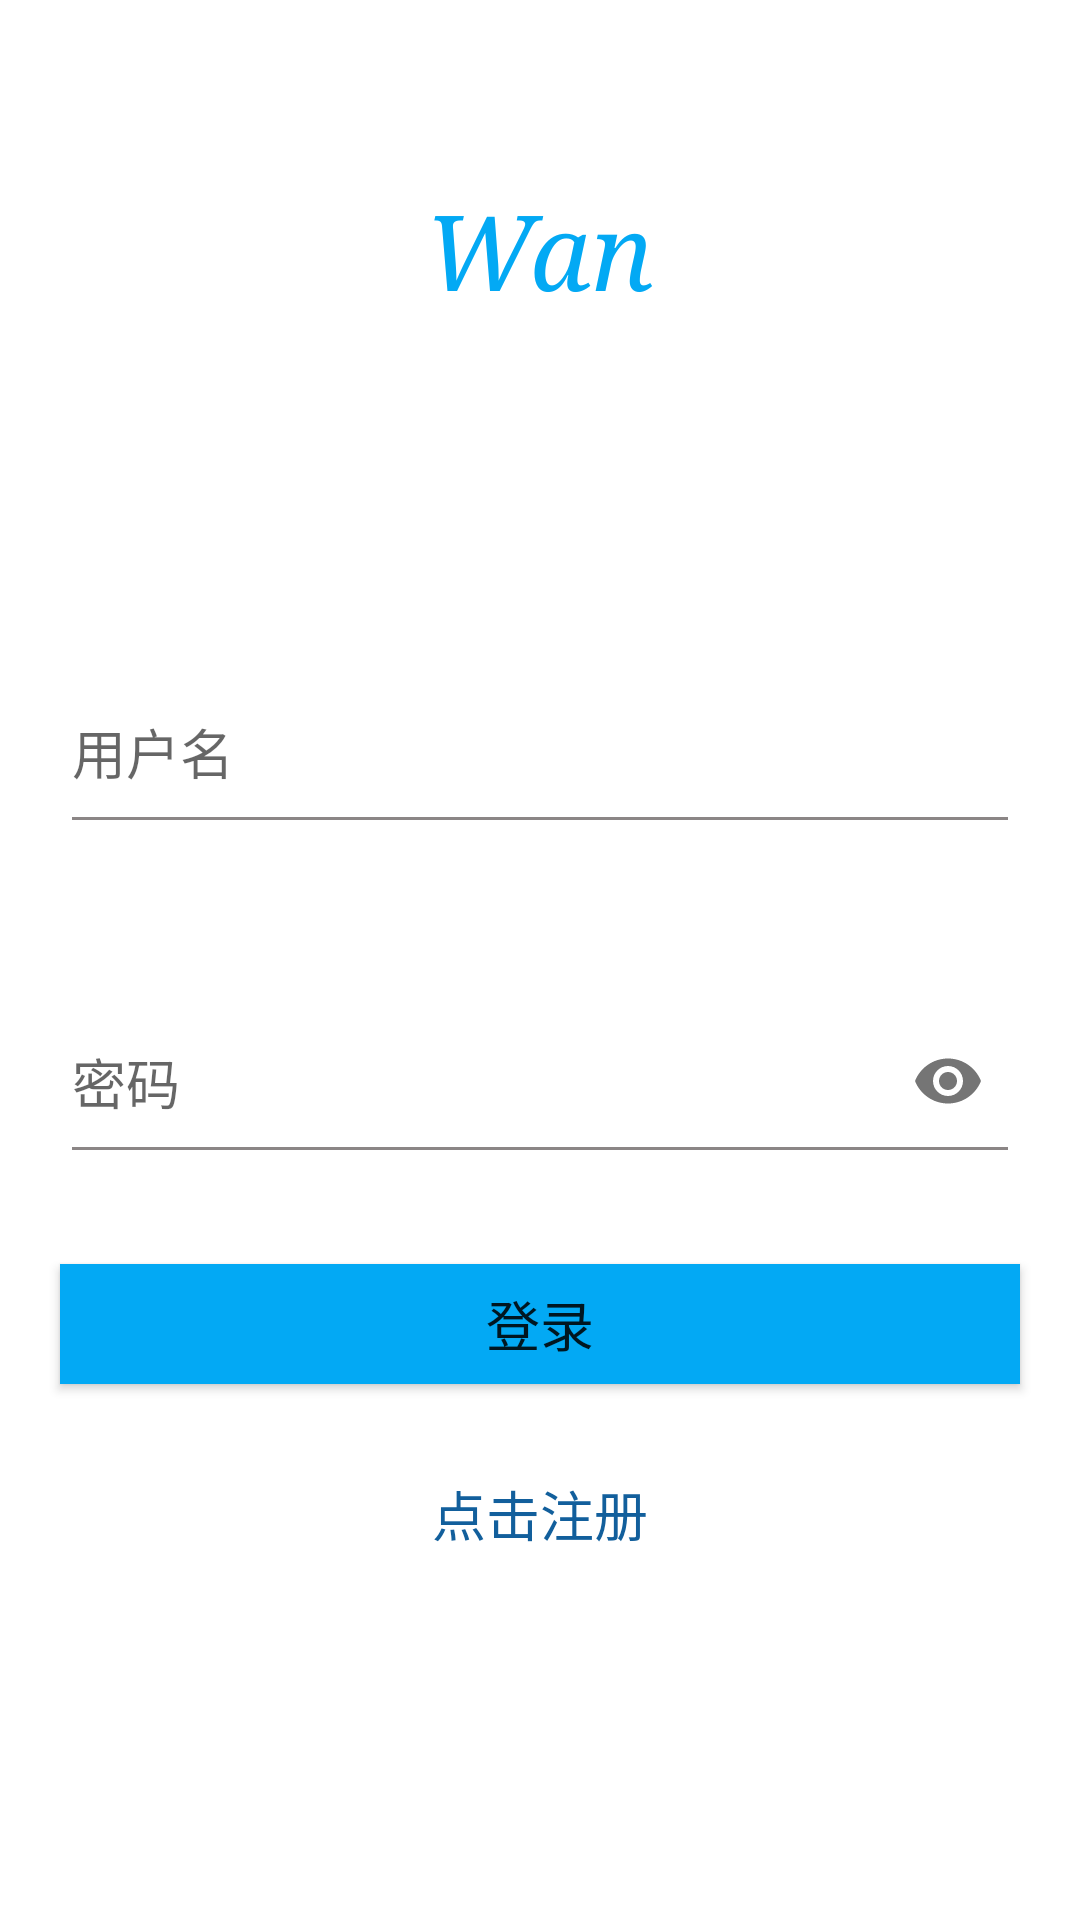

This screen was rendered from an Android layout file. Write that file and the resources it references.
<!-- AndroidManifest.xml: application theme AppTheme -->
<!-- res/layout/activity_login.xml -->
<?xml version="1.0" encoding="utf-8"?>
    <LinearLayout
            android:background="#FFFFFF"
            android:orientation="vertical"
            xmlns:android="http://schemas.android.com/apk/res/android"
            xmlns:tools="http://schemas.android.com/tools"
            xmlns:app="http://schemas.android.com/apk/res-auto"
            android:layout_width="match_parent"
            android:layout_height="match_parent"
            tools:context=".ui.login.LoginActivity">
        <TextView
                android:layout_marginTop="60dp"
                android:textColor="#03A9F4"
                android:typeface="serif"
                android:textStyle="italic"
                android:text="@string/wan"
                android:layout_gravity="center"
                android:textSize="35sp"
                android:layout_width="wrap_content"
                android:layout_height="wrap_content"/>
        <ImageView
                android:src="@drawable/logo"
                android:layout_gravity="center"
                android:layout_width="90dp"
                android:layout_height="85dp"/>
        <com.google.android.material.textfield.TextInputLayout
                android:theme="@style/CustomLineTheme"
                app:hintTextAppearance="@style/hintAppearance"
                android:layout_marginTop="10dp"
                android:layout_gravity="center"
                android:layout_width="320dp"
                android:layout_height="80dp">
            <EditText
                    android:id="@+id/edit_username"
                    android:maxLines="1"
                    android:maxWidth="300dp"
                    android:hint="@string/user_name"
                    android:layout_width="match_parent"
                    android:layout_height="match_parent"/>
        </com.google.android.material.textfield.TextInputLayout>
        <com.google.android.material.textfield.TextInputLayout
                android:theme="@style/CustomLineTheme"
                app:hintTextAppearance="@style/hintAppearance"
                android:layout_gravity="center"
                app:passwordToggleEnabled="true"
                android:layout_marginTop="30dp"
                android:layout_width="320dp"
                android:layout_height="80dp">
            <EditText
                    android:id="@+id/edit_password"
                    android:maxLines="1"
                    android:maxWidth="300dp"
                    android:inputType="textPassword"
                    android:hint="@string/password"
                    android:layout_width="match_parent"
                    android:layout_height="match_parent"/>
        </com.google.android.material.textfield.TextInputLayout>
        <Button
                android:id="@+id/bt_login"
                android:text="@string/login"
                android:textSize="18sp"
                android:layout_marginTop="30dp"
                android:layout_gravity="center"
                android:background="#03A9F4"
                android:layout_width="320dp"
                android:layout_height="40dp"/>
        <TextView
                android:id="@+id/tv_to_register"
                android:text="@string/link_to_register"
                android:layout_gravity="center"
                android:layout_marginTop="30dp"
                android:textSize="18sp"
                android:textColor="#125F9C"
                android:layout_width="wrap_content"
                android:layout_height="wrap_content"/>
    </LinearLayout>
<!-- resources referenced by this layout -->
<resources>
  <string name="link_to_register">点击注册</string>
  <string name="login">登录</string>
  <string name="password">密码</string>
  <string name="user_name">用户名</string>
  <string name="wan">Wan</string>
  <style name="CustomLineTheme" parent="Theme.AppCompat.Light">
          <item name="colorControlNormal">#8B8686</item>
          <item name="colorControlActivated">@color/colorMain</item>
      </style>
  <style name="hintAppearance" parent="TextAppearance.AppCompat">
          <item name="android:textSize">20sp</item>
          <item name="android:textColor">@color/colorMain</item>
      </style>
  <style name="AppTheme" parent="Theme.AppCompat.Light.DarkActionBar">
          
          <item name="colorPrimary">@color/colorPrimary</item>
          <item name="colorPrimaryDark">@color/colorPrimaryDark</item>
          <item name="colorAccent">@color/colorAccent</item>
      </style>
  <color name="colorMain">#03A9F4</color>
  <color name="colorPrimary">#03A9F4</color>
  <color name="colorPrimaryDark">#03A9F4</color>
  <color name="colorAccent">#1565C0</color>
</resources>
